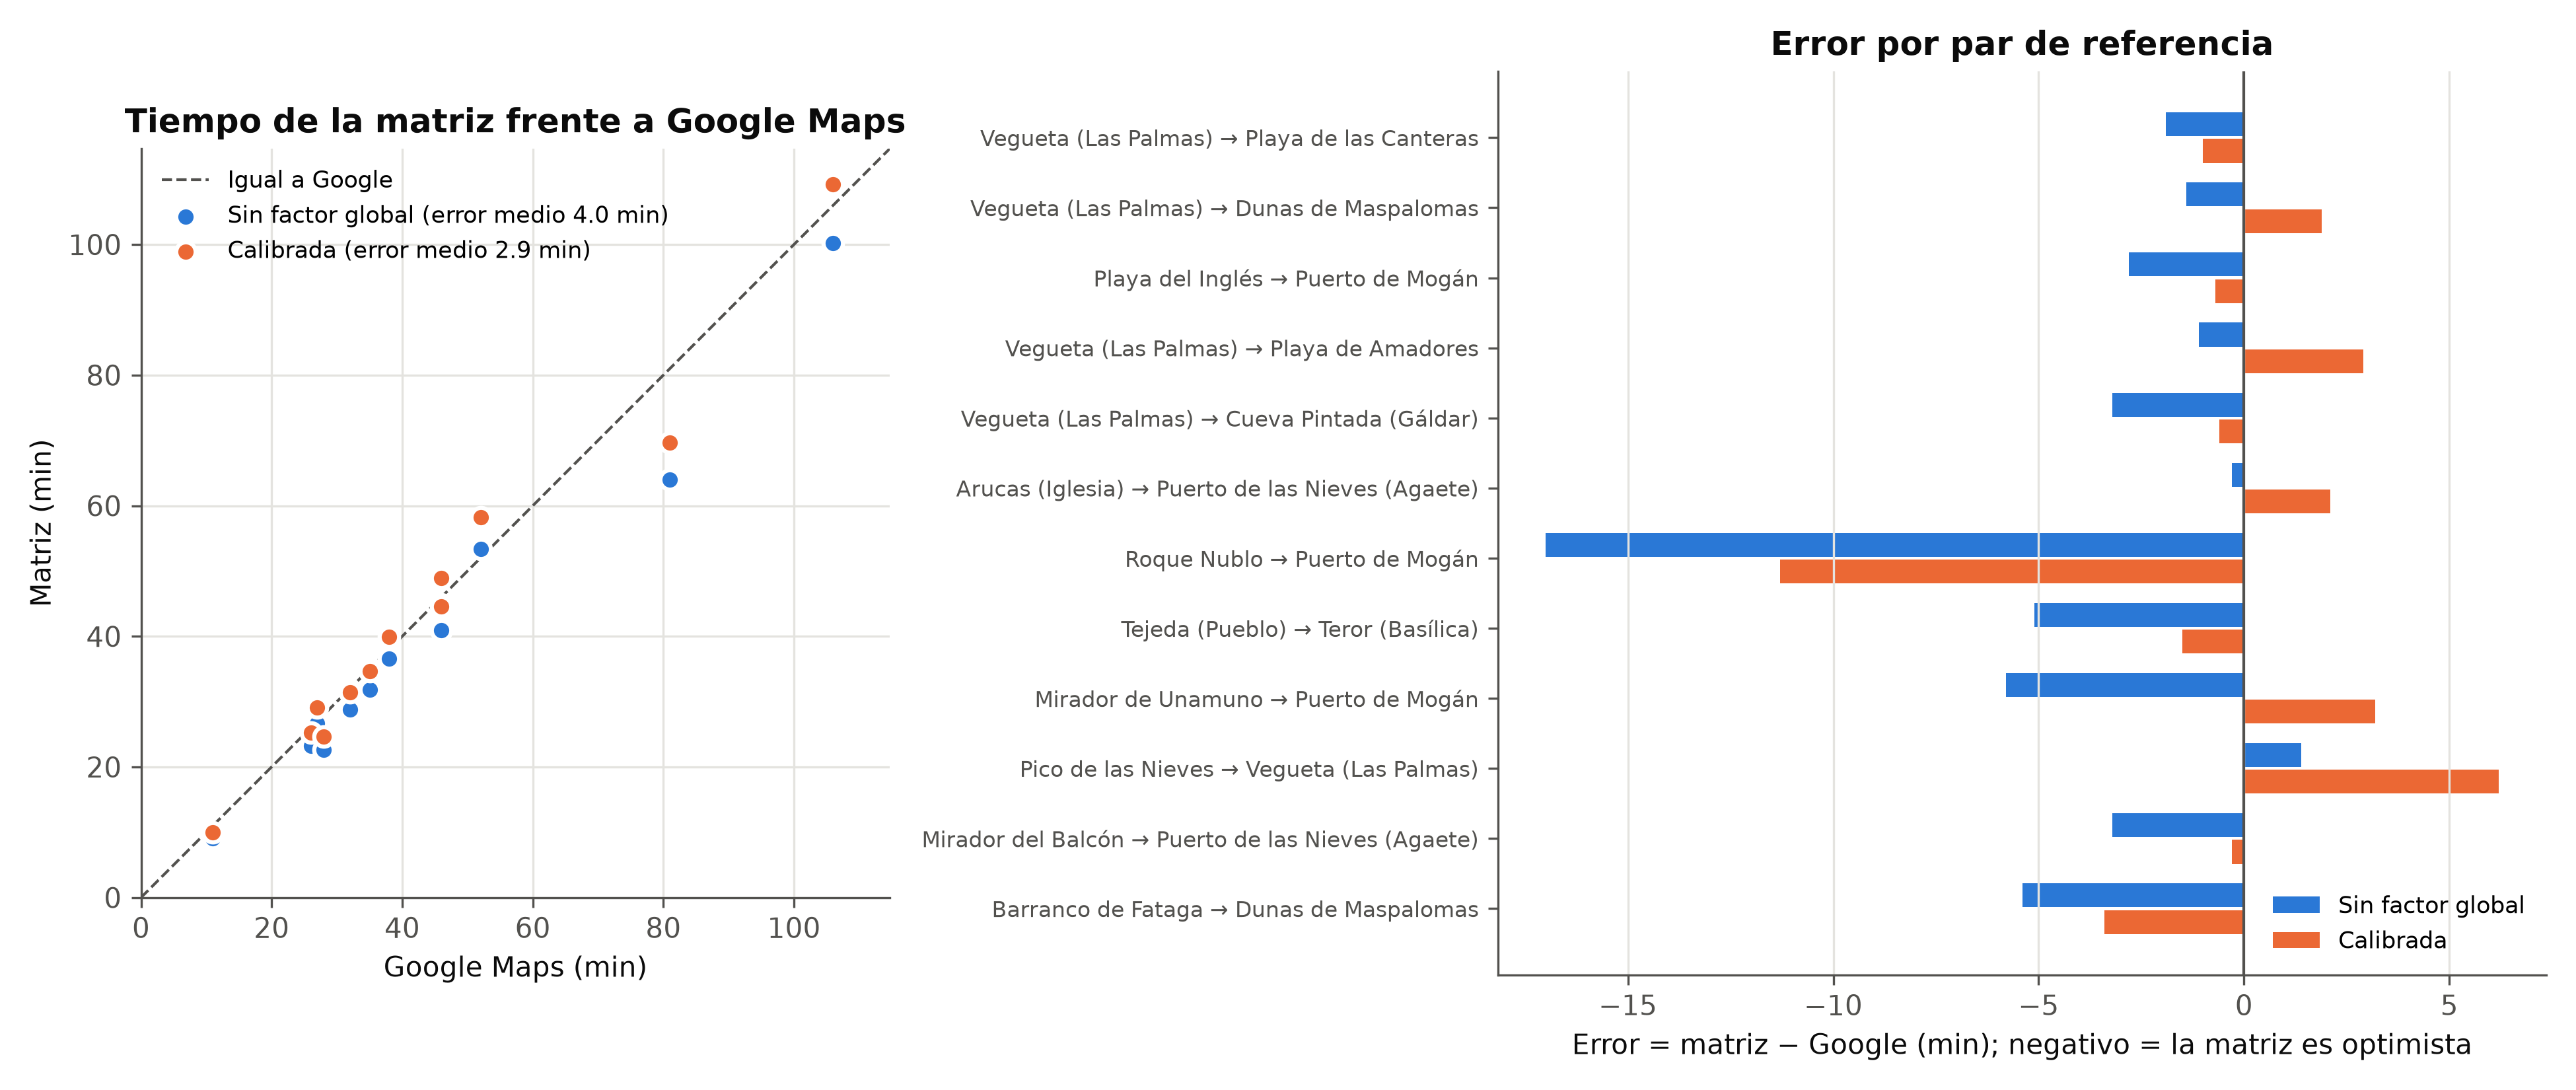

Data behind this chart, as committed beside it:
origen, destino, google_min, sin_factor_min, calibrado_min, error_sin_factor_min, error_calibrado_min
Vegueta (Las Palmas), Playa de las Canteras, 11, 9.1, 10.0, -1.9, -1.0
Vegueta (Las Palmas), Dunas de Maspalomas, 38, 36.6, 39.9, -1.4, 1.9
Playa del Inglés, Puerto de Mogán, 26, 23.2, 25.3, -2.8, -0.7
Vegueta (Las Palmas), Playa de Amadores, 46, 44.9, 48.9, -1.1, 2.9
Vegueta (Las Palmas), Cueva Pintada (Gáldar), 32, 28.8, 31.4, -3.2, -0.6
Arucas (Iglesia), Puerto de las Nieves (Agaete), 27, 26.7, 29.1, -0.3, 2.1
Roque Nublo, Puerto de Mogán, 81, 64.0, 69.7, -17.0, -11.3
Tejeda (Pueblo), Teror (Basílica), 46, 40.9, 44.6, -5.1, -1.5
Mirador de Unamuno, Puerto de Mogán, 106, 100.2, 109.2, -5.8, 3.2
Pico de las Nieves, Vegueta (Las Palmas), 52, 53.4, 58.2, 1.4, 6.2
Mirador del Balcón, Puerto de las Nieves (Agaete), 35, 31.8, 34.7, -3.2, -0.3
Barranco de Fataga, Dunas de Maspalomas, 28, 22.6, 24.6, -5.4, -3.4
